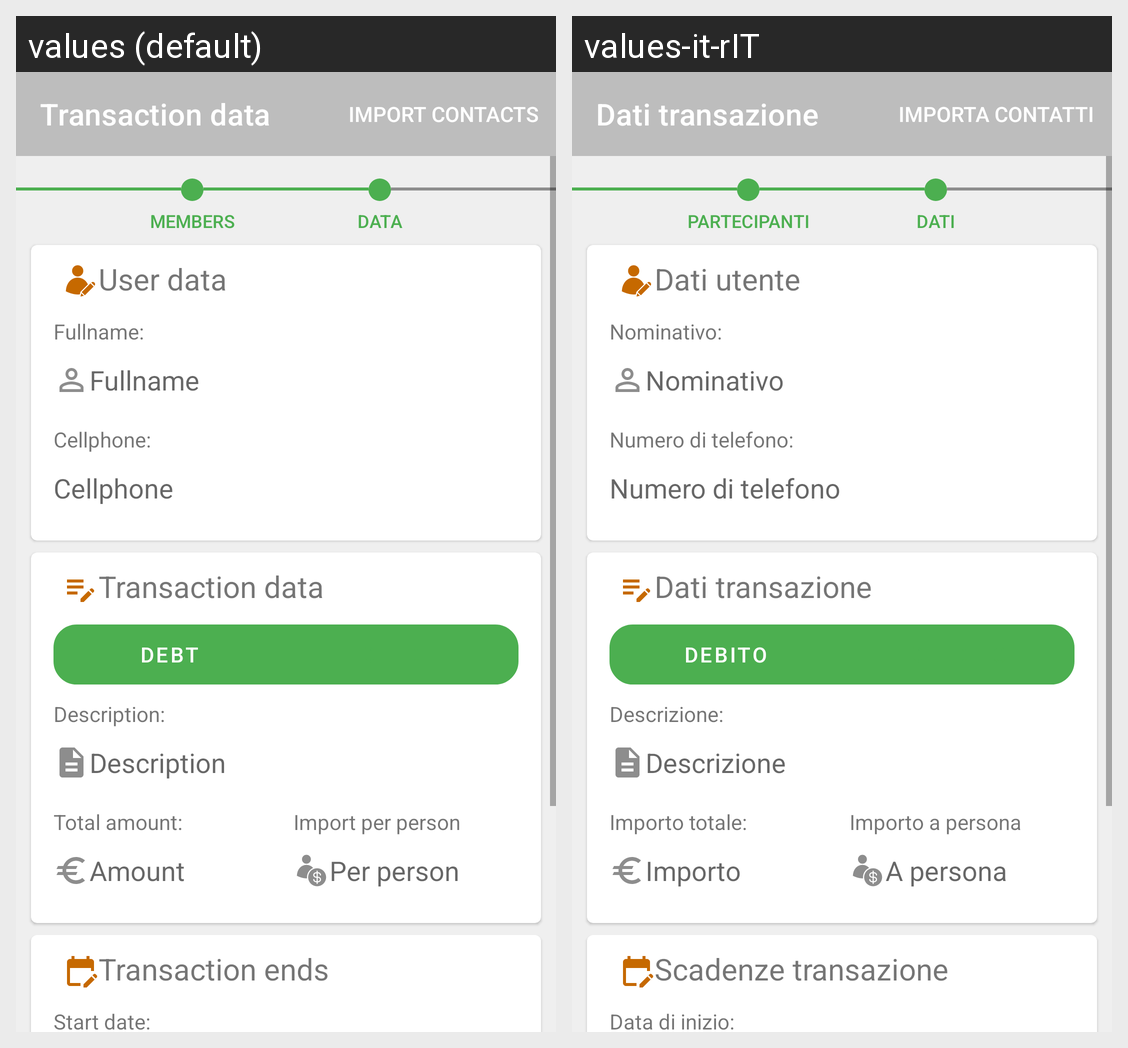

Here is an Android app screen in its default locale and in the app's own translations. Write out the translated-string differences for the strings that appear on this screen.
Android screen res/layout/activity_op_agg_data.xml rendered under 2 locales, left to right: values (default), values-it-rIT. Device: Nexus 5 (rendered at 1080×1920; each locale shown at half size, 540×960, under a caption strip naming it); theme Theme.QuickBalance.
Strings drawn on this screen, with the default value and each locale's value (text and hints the layout hard-codes, and strings that could not be matched under every locale, appear in the picture but are not listed):

transaction_data
  values: Transaction data
  values-it-rIT: Dati transazione

members
  values: MEMBERS
  values-it-rIT: PARTECIPANTI

data
  values: DATA
  values-it-rIT: DATI

user_data
  values: User data
  values-it-rIT: Dati utente

full_name_field
  values: Fullname:
  values-it-rIT: Nominativo:

fullName
  values: Fullname
  values-it-rIT: Nominativo

cellphone_field
  values: Cellphone:
  values-it-rIT: Numero di telefono:

cellphone
  values: Cellphone
  values-it-rIT: Numero di telefono

debit
  values: DEBT
  values-it-rIT: DEBITO

description
  values: Description
  values-it-rIT: Descrizione

amount
  values: Amount
  values-it-rIT: Importo

per_person
  values: Per person
  values-it-rIT: A persona

description_field
  values: Description:
  values-it-rIT: Descrizione:

total_import_field
  values: Total amount:
  values-it-rIT: Importo totale:

import_per_person_field
  values: Import per person
  values-it-rIT: Importo a persona

transaction_ends
  values: Transaction ends
  values-it-rIT: Scadenze transazione

start_date_field
  values: Start date:
  values-it-rIT: Data di inizio:
